Run: headless pygame with SDL's dummy video driver; simulated clock (each Clock.tick advances the game by its frame time, no real sleeping); random seed 0; keys injected as events and as key.get_pressed() state; no mouse input.
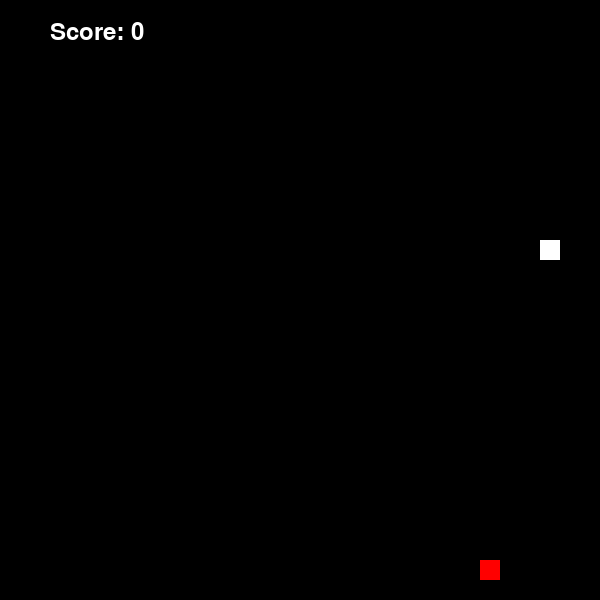
Frame 1 of 4 · flips 1–60 · no input
Frame 2 of 4 · flips 61–180 · tapped SPACE, RETURN · held RIGHT (→), D · screen unchanged from frame 1, image omitted
Frame 3 of 4 · flips 181–300 · held DOWN (↓), S · screen unchanged from frame 2, image omitted
Frame 4 of 4 · flips 301–420 · held LEFT (←), A, UP (↑), W · screen unchanged from frame 3, image omitted

The pygame program that drew these frames:

import pygame
import random

# initialize pygame
pygame.init()

# configure screen
width, height = 600, 600
size = (width, height)
screen = pygame.display.set_mode(size)
pygame.display.set_caption("Snake by @deniselouzada")

#set constants
fps = 3
bg_color = (0, 0, 0)
white = (255, 255, 255)
red = (255, 0, 0)
size = 20
faux_grid = [i for i in range(0, width - size, size)]

# snake and snack definition
class Snake(pygame.sprite.Sprite):
    def __init__(self, x, y, dx, dy):
        pygame.sprite.Sprite.__init__(self)
        self.image = pygame.Surface((size, size))
        self.image.fill(white)
        self.rect = self.image.get_rect()
        self.rect.x = x
        self.rect.y = y
        self.dx = dx
        self.dy = dy
        
    def grow(self):
        self.image.fill(white)
        self.rect = self.image.get_rect()
        
    def update(self):
        pass
        

class Snack(pygame.sprite.Sprite):
    def __init__(self, x, y):
        pygame.sprite.Sprite.__init__(self)
        self.image = pygame.Surface((size, size))
        self.image.fill(red)
        self.rect = self.image.get_rect()
        self.rect.x = x
        self.rect.y = y

# snake and snack instantiation
snake = Snake(random.choice(faux_grid), random.choice(faux_grid), size, 0)
snake_group = pygame.sprite.Group()

snack = Snack(random.choice(faux_grid), random.choice(faux_grid))

# functions
def move_snake():
    keys_pressed = pygame.key.get_pressed()
        
    if keys_pressed[pygame.K_LEFT] and snake.dx != size:
        snake.dx = -size
        snake.dy = 0
    if keys_pressed[pygame.K_RIGHT] and snake.dx != -size:
        snake.dx = size
        snake.dy = 0
    if keys_pressed[pygame.K_UP] and snake.dy != size:
        snake.dx = 0
        snake.dy = -size
    if keys_pressed[pygame.K_DOWN] and snake.dy != -size:
        snake.dx = 0
        snake.dy = size
        
    snake.rect.y += snake.dy
    snake.rect.x += snake.dx
    return snake.rect.x, snake.rect.y, snake.dx, snake.dy

def edge_collision():
    if snake.rect.x < 0:
        snake.rect.x = width - size
    if snake.rect.x > width - size:
        snake.rect.x = 0
    if snake.rect.y < 0:
        snake.rect.y = height - size
    if snake.rect.y > height - size:
        snake.rect.y = 0
    return snake.rect.x, snake.rect.y

def grow_snake():
    pass

# game over

def game_over():
    pass

def scoring(score):
    if pygame.sprite.collide_rect(snake, snack):
        snack.rect.x = random.choice(faux_grid)
        snack.rect.y = random.choice(faux_grid)
        score += 1
    font = pygame.font.Font(None, 36)
    text = font.render(f"Score: {score}", 1, white)
    return text, score

# draw on screen
def draw(text):
    screen.fill(bg_color)
    pygame.draw.rect(screen, white, snake)
    pygame.draw.rect(screen, red, snack)
    screen.blit(text, (width / 2 - 250, 20))
    pygame.display.update()

# main loop
def main():
    
    #snake_group.draw(screen)
    
    score = 0
    
    # set clock
    clock = pygame.time.Clock()
    
    running = True
    
    # game loop
    while running:
        clock.tick(fps)

        snake.rect.x, snake.rect.y, snake.dx, snake.dy = move_snake()
        
        snake.rect.x, snake.rect.y = edge_collision()
        
        text, score = scoring(score)
            
        draw(text)
        
        for event in pygame.event.get():
            if event.type == pygame.QUIT:
                running = False
    pygame.quit()

if __name__ == "__main__":
    main()
